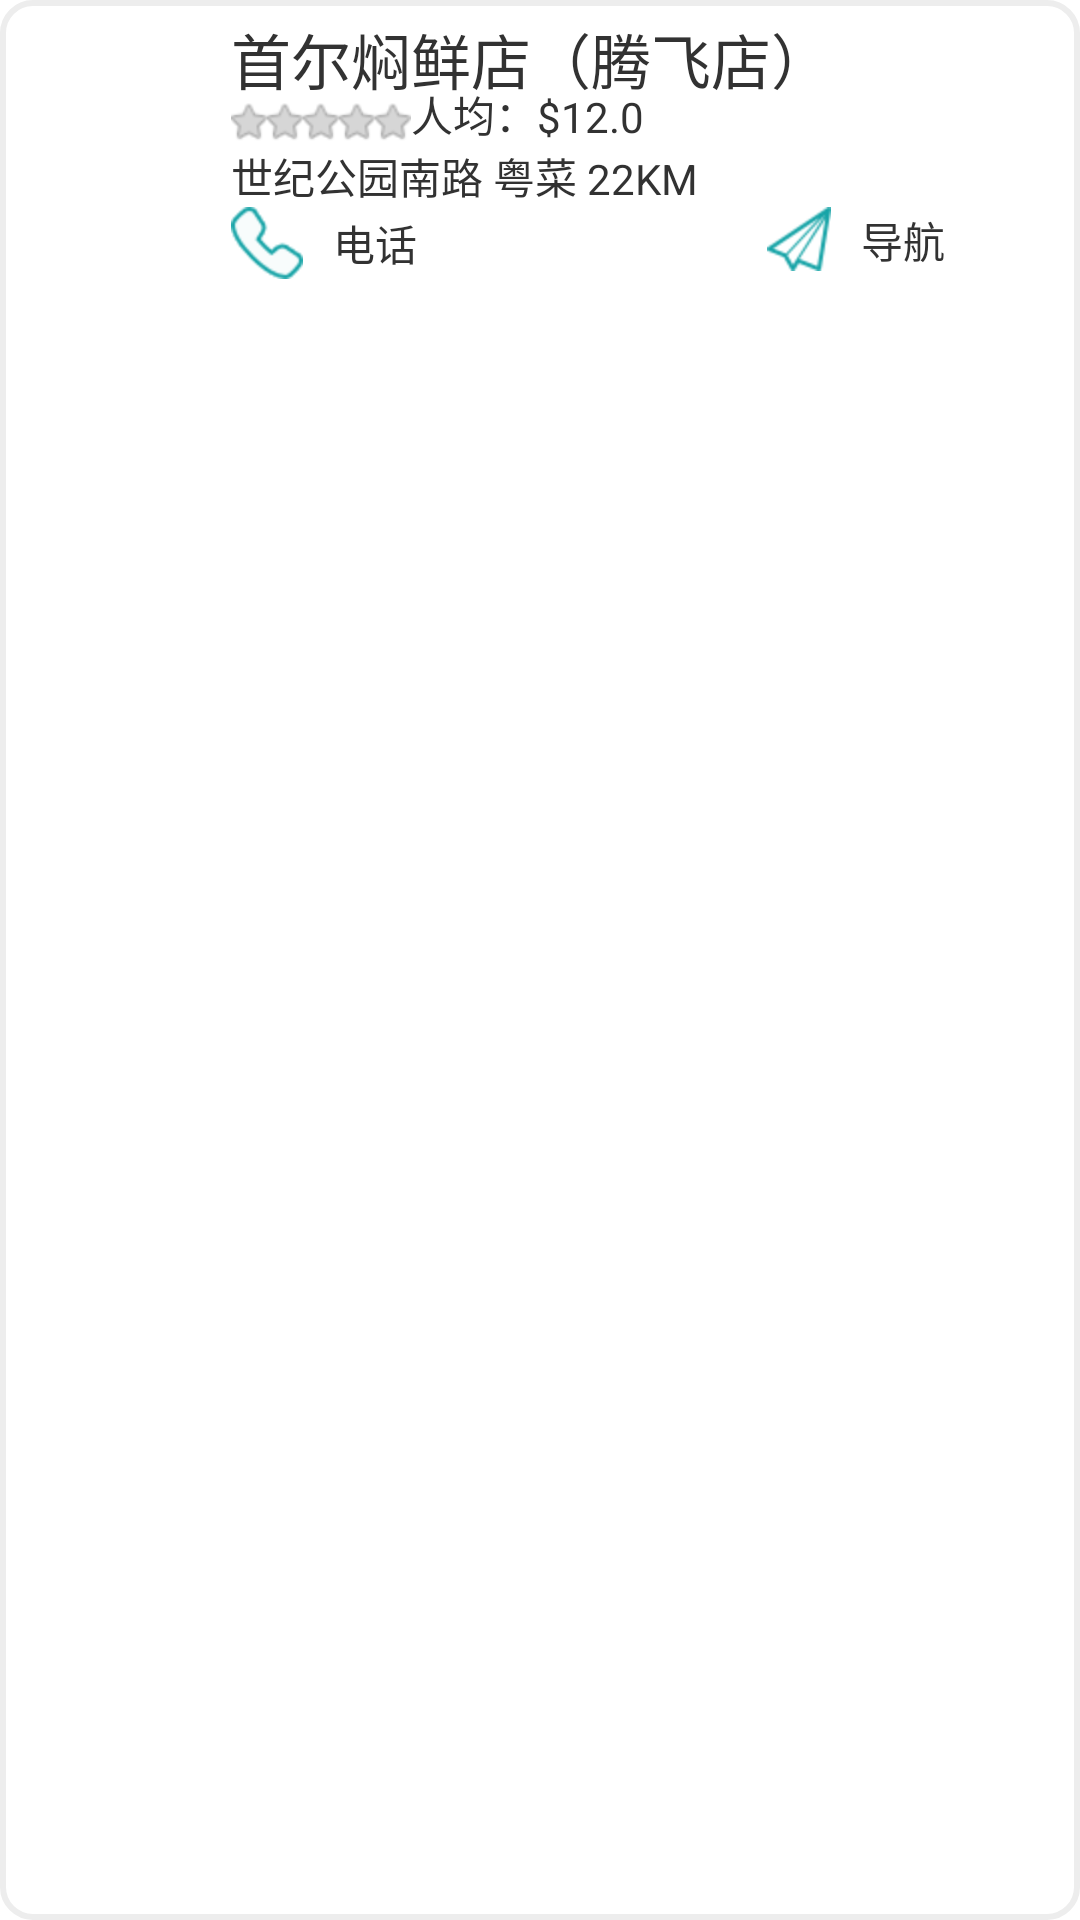

Write the Android layout XML for this screen, with the resource values it uses.
<!-- AndroidManifest.xml: application theme AppTheme -->
<!-- res/layout/hotels_activity.xml -->
<?xml version="1.0" encoding="utf-8"?>
<LinearLayout xmlns:android="http://schemas.android.com/apk/res/android"
    android:layout_width="match_parent"
    android:layout_height="wrap_content"
    android:background="@drawable/view_backgroud_shape"
    android:orientation="horizontal"
    >

    <ImageView
        android:layout_width="0dip"
        android:layout_height="fill_parent"
        android:layout_weight="1"
        android:src="@drawable/ic_launcher" />

    <RelativeLayout
        android:layout_width="0dip"
        android:layout_height="fill_parent"
        android:layout_weight="4"
        android:orientation="vertical"
        android:padding="@dimen/hotles_right_padding" >

        <TextView
            android:id="@+id/hotles_story_name"
            android:layout_width="fill_parent"
            android:layout_height="wrap_content"
            android:text="@string/hotles_story_name"
            android:textSize="@dimen/hotles_story_name_size" />

        <RatingBar
            android:id="@+id/ratingBar1"
            style="?android:attr/ratingBarStyleSmall"
            android:layout_width="wrap_content"
            android:layout_height="wrap_content"
            android:layout_alignLeft="@+id/hotles_story_name"
            android:layout_below="@+id/hotles_story_name" />

        <TextView
            android:id="@+id/totles_people"
            android:layout_width="wrap_content"
            android:layout_height="wrap_content"
            android:layout_alignBottom="@+id/ratingBar1"
            android:layout_toRightOf="@id/ratingBar1"
            android:text="人均：" />

        <TextView
            android:id="@+id/totles_price"
            android:layout_width="wrap_content"
            android:layout_height="wrap_content"
            android:layout_alignBottom="@+id/totles_people"
            android:layout_toRightOf="@id/totles_people"
            android:text="$12.0" />

        <TextView
            android:id="@+id/totles_address"
            android:layout_width="wrap_content"
            android:layout_height="wrap_content"
            android:layout_alignLeft="@id/ratingBar1"
            android:layout_below="@id/ratingBar1"
            android:text="世纪公园南路 粤菜" />

        <TextView
            android:id="@+id/totles_distance"
            android:layout_width="wrap_content"
            android:layout_height="wrap_content"
            android:layout_alignBottom="@+id/totles_address"
            android:layout_toRightOf="@id/totles_address"
            android:text=" 22KM" />

        <LinearLayout
            android:layout_width="fill_parent"
            android:layout_height="wrap_content"
            android:layout_below="@id/totles_distance"
            android:orientation="horizontal" >

            <LinearLayout
                android:layout_width="0dip"
                android:layout_height="wrap_content"
                android:layout_gravity="left"
                android:layout_weight="1"
                android:gravity="left|center_vertical"
                android:orientation="horizontal" >

                <ImageView
                    android:layout_width="wrap_content"
                    android:layout_height="wrap_content"
                    android:src="@drawable/hotel_tel" />

                <TextView
                    android:layout_width="wrap_content"
                    android:layout_height="wrap_content"
                    android:paddingLeft="10dip"
                    android:text="电话" />
            </LinearLayout>

            <LinearLayout
                android:layout_width="0dip"
                android:layout_height="wrap_content"
                android:layout_gravity="right"
                android:layout_weight="1"
                android:gravity="center"
                android:orientation="horizontal" >

                <ImageView
                    android:layout_width="wrap_content"
                    android:layout_height="wrap_content"
                    android:src="@drawable/hotel_navigation" />

                <TextView
                    style="@style/hotel_tel_nav_padding"
                    android:layout_width="wrap_content"
                    android:layout_height="wrap_content"
                    android:text="导航" />
            </LinearLayout>
        </LinearLayout>
    </RelativeLayout>

</LinearLayout>
<!-- resources referenced by this layout -->
<resources>
  <dimen name="hotles_right_padding">5dip</dimen>
  <dimen name="hotles_story_name_size">20sp</dimen>
  <!-- drawable hotel_navigation: png bitmap (drawable-hdpi, 3497 bytes) -->
  <!-- drawable hotel_tel: png bitmap (drawable-hdpi, 3612 bytes) -->
  <!-- drawable view_backgroud_shape (drawable) -->
  <?xml version="1.0" encoding="utf-8"?>
  <shape xmlns:android="http://schemas.android.com/apk/res/android" >
  
      <solid android:color="#FFFFFF" />
  
      <stroke
          android:width="2dip"
          android:color="#EDEDED" >
      </stroke>
  
      <corners android:radius="10dip" >
      </corners>
  
  </shape>
  <string name="hotles_story_name">首尔焖鲜店（腾飞店）</string>
  <style name="hotel_tel_nav_padding" parent="android:Widget.Holo.Light.TextView">
          <item name="android:paddingLeft">10dip</item>
          <item name="android:layout_gravity">bottom</item>
      </style>
  <style name="AppTheme" parent="AppBaseTheme">
          
      </style>
  <style name="AppBaseTheme" parent="android:Theme.Light">
          
      </style>
</resources>
